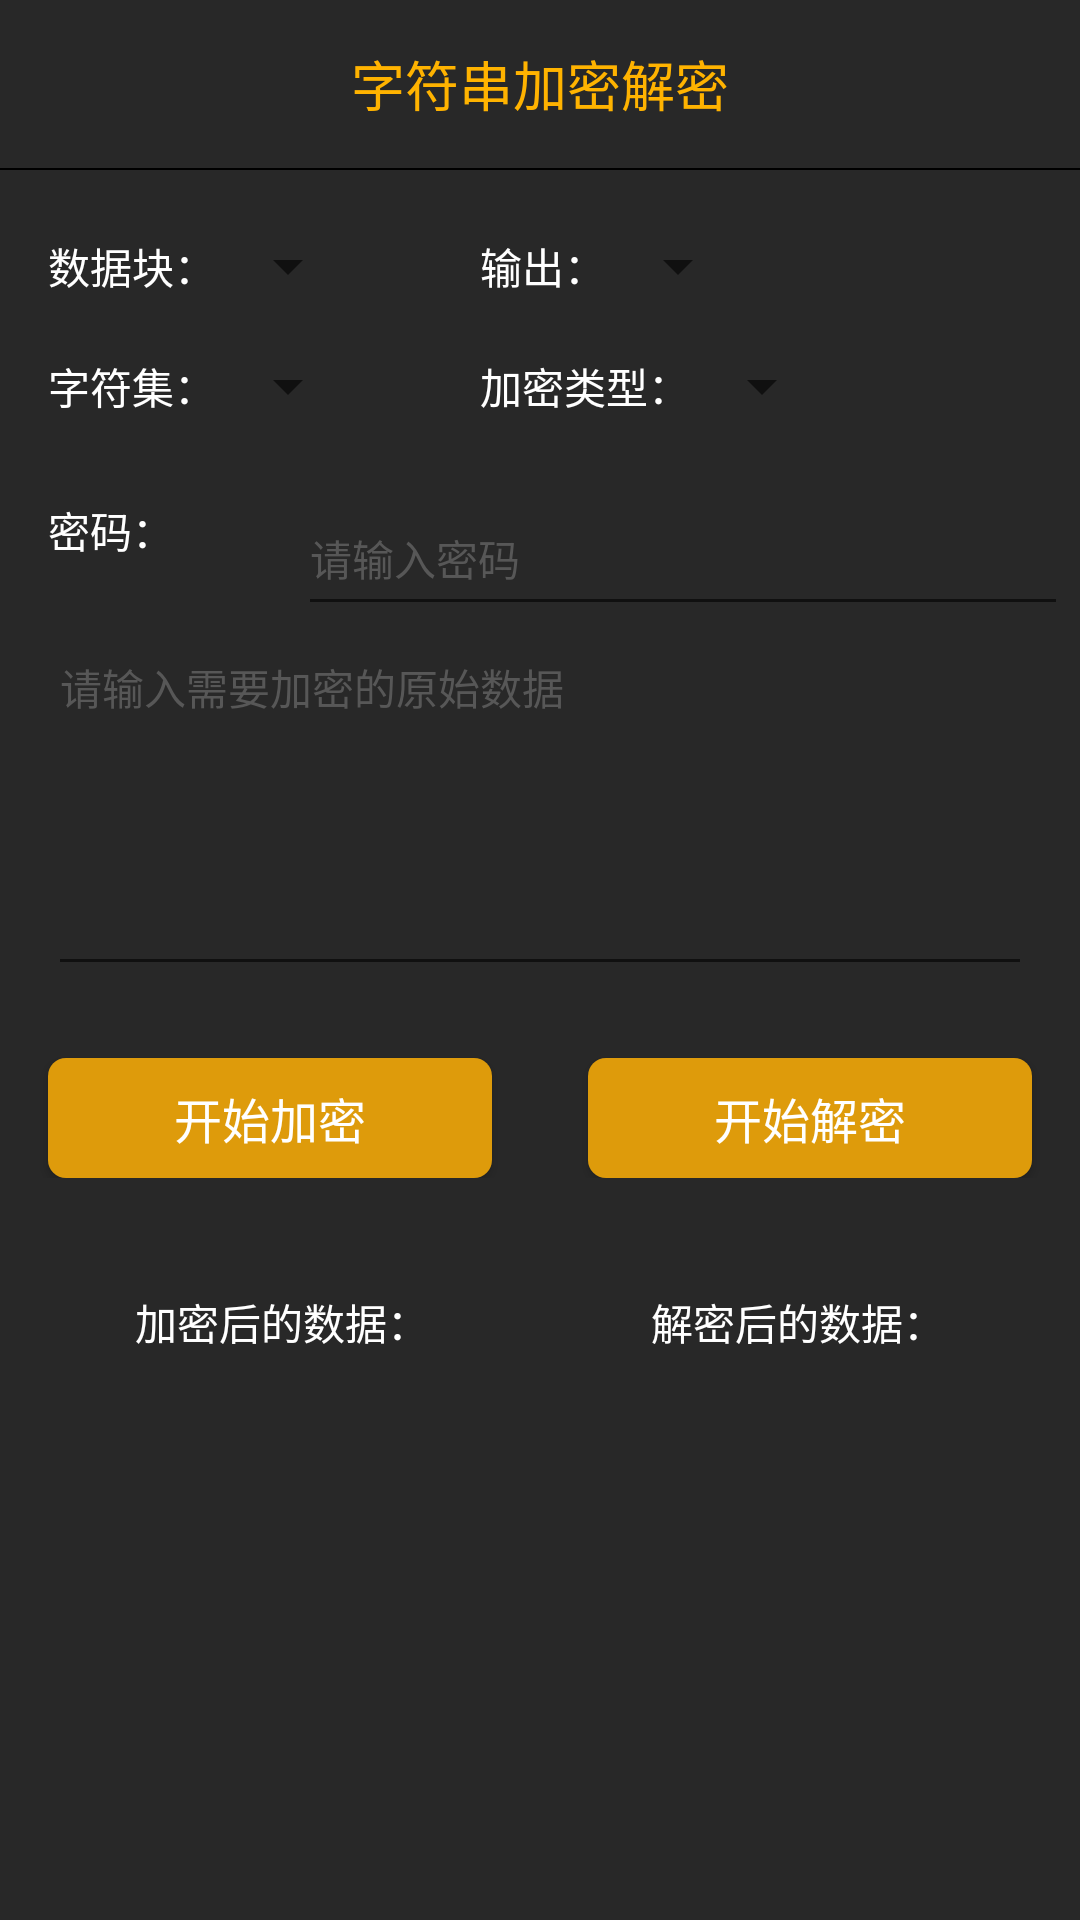

Layout XML and referenced resources for this Android screen:
<!-- AndroidManifest.xml: application theme AppTheme -->
<!-- res/layout/activity_cipher.xml -->
<?xml version="1.0" encoding="utf-8"?>
<LinearLayout xmlns:android="http://schemas.android.com/apk/res/android"
    xmlns:app="http://schemas.android.com/apk/res-auto"
    android:layout_width="match_parent"
    android:layout_height="match_parent"
    android:background="@color/colorDark"
    android:orientation="vertical">

    <TextView
        android:id="@+id/tvTitle"
        android:layout_width="match_parent"
        android:layout_height="@dimen/head_bar_height"
        android:layout_gravity="center"
        android:background="@color/colorPrimary"
        android:gravity="center"
        android:text="字符串加密解密"
        android:textColor="@color/colorYellow"
        android:textSize="@dimen/title_font_size"
        app:layout_constraintLeft_toLeftOf="parent"
        app:layout_constraintTop_toTopOf="parent" />

    <View
        android:layout_width="match_parent"
        android:layout_height="2px"
        android:layout_below="@+id/llHead"
        android:background="@color/colorPrimaryDark"
        app:layout_constraintBottom_toBottomOf="@+id/tvTitle"
        app:layout_constraintLeft_toRightOf="@+id/tvTitle" />

    <androidx.constraintlayout.widget.ConstraintLayout xmlns:android="http://schemas.android.com/apk/res/android"
        xmlns:app="http://schemas.android.com/apk/res-auto"
        android:layout_width="match_parent"
        android:layout_height="wrap_content"
        android:layout_margin="8dp"
        android:background="@color/colorDark">

        <TextView
            android:id="@+id/tvTab1"
            android:layout_width="wrap_content"
            android:layout_height="32dp"
            android:layout_margin="8dp"
            android:gravity="center"
            android:text="数据块："
            android:textColor="@color/colorWhite"
            android:textSize="@dimen/tab_font_size"
            app:layout_constraintLeft_toLeftOf="parent"
            app:layout_constraintTop_toTopOf="parent" />

        <Spinner
            android:id="@+id/spinnerBit"
            android:layout_width="wrap_content"
            android:layout_height="32dp"
            android:layout_weight="1"
            android:textColor="@color/colorWhite"
            android:textSize="@dimen/tab_font_size"
            app:layout_constraintBottom_toBottomOf="@+id/tvTab1"
            app:layout_constraintLeft_toRightOf="@+id/tvTab1"
            app:layout_constraintTop_toTopOf="@+id/tvTab1" />

        <TextView
            android:id="@+id/tvTab2"
            android:layout_width="wrap_content"
            android:layout_height="32dp"
            android:layout_margin="8dp"
            android:gravity="center"
            android:text="字符集："
            android:textColor="@color/colorWhite"
            android:textSize="@dimen/tab_font_size"
            app:layout_constraintLeft_toLeftOf="parent"
            app:layout_constraintTop_toBottomOf="@+id/tvTab1" />

        <Spinner
            android:id="@+id/spinnerEncoding"
            android:layout_width="wrap_content"
            android:layout_height="32dp"
            android:layout_weight="1"
            android:textColor="@color/colorWhite"
            android:textSize="@dimen/tab_font_size"
            app:layout_constraintBottom_toBottomOf="@+id/tvTab2"
            app:layout_constraintLeft_toRightOf="@+id/tvTab2"
            app:layout_constraintTop_toTopOf="@+id/tvTab2" />

        <TextView
            android:id="@+id/tvTab3"
            android:layout_width="wrap_content"
            android:layout_height="32dp"
            android:layout_margin="8dp"
            android:gravity="center"
            android:paddingLeft="32dp"
            android:text="输出："
            android:textColor="@color/colorWhite"
            android:textSize="@dimen/tab_font_size"
            app:layout_constraintLeft_toRightOf="@+id/spinnerEncoding"
            app:layout_constraintTop_toTopOf="parent" />

        <Spinner
            android:id="@+id/spinnerOutput"
            android:layout_width="wrap_content"
            android:layout_height="32dp"
            android:layout_weight="1"
            android:textColor="@color/colorWhite"
            android:textSize="@dimen/tab_font_size"
            app:layout_constraintBottom_toBottomOf="@+id/tvTab3"
            app:layout_constraintLeft_toRightOf="@+id/tvTab3"
            app:layout_constraintTop_toTopOf="@+id/tvTab3" />

        <TextView
            android:id="@+id/tvTab4"
            android:layout_width="wrap_content"
            android:layout_height="32dp"
            android:layout_margin="8dp"
            android:gravity="center"
            android:paddingLeft="32dp"
            android:text="加密类型："
            android:textColor="@color/colorWhite"
            android:textSize="@dimen/tab_font_size"
            app:layout_constraintLeft_toRightOf="@+id/spinnerEncoding"
            app:layout_constraintTop_toBottomOf="@+id/tvTab3" />

        <Spinner
            android:id="@+id/spinnerType"
            android:layout_width="wrap_content"
            android:layout_height="32dp"
            android:layout_weight="1"
            android:textColor="#000000"
            android:textSize="14sp"
            app:layout_constraintBottom_toBottomOf="@+id/tvTab4"
            app:layout_constraintLeft_toRightOf="@+id/tvTab4"
            app:layout_constraintTop_toTopOf="@+id/tvTab4" />

        <TextView
            android:id="@+id/tvTab5"
            android:layout_width="wrap_content"
            android:layout_height="48dp"
            android:layout_margin="8dp"
            android:gravity="center"
            android:text="密码：          "
            android:textColor="@color/colorWhite"
            android:textSize="@dimen/tab_font_size"
            app:layout_constraintLeft_toLeftOf="parent"
            app:layout_constraintTop_toBottomOf="@+id/tvTab2" />

        <EditText
            android:id="@+id/etPassword"
            android:layout_width="280dp"
            android:layout_height="48dp"
            android:layout_margin="8dp"
            android:gravity="left|center_vertical"
            android:hint="请输入密码"
            android:inputType="number"
            android:singleLine="true"
            android:text=""
            android:textColor="@color/colorWhite"
            android:textColorHint="#575757"
            android:textSize="@dimen/tab_font_size"
            app:layout_constraintLeft_toRightOf="@+id/tvTab5"
            app:layout_constraintTop_toBottomOf="@+id/tvTab5"
            app:layout_constraintTop_toTopOf="@+id/tvTab5" />

        <EditText
            android:id="@+id/etOriginalData"
            android:layout_width="match_parent"
            android:layout_height="120dp"
            android:layout_margin="8dp"
            android:gravity="left|top"
            android:hint="请输入需要加密的原始数据"
            android:singleLine="false"
            android:text=""
            android:textColor="@color/colorWhite"
            android:textColorHint="#575757"
            android:textSize="@dimen/tab_font_size"
            app:layout_constraintTop_toBottomOf="@+id/tvTab5" />
    </androidx.constraintlayout.widget.ConstraintLayout>

    <LinearLayout
        android:layout_width="match_parent"
        android:layout_height="wrap_content"
        android:orientation="horizontal"
        android:paddingBottom="@dimen/edge_margin">

        <Button
            android:id="@+id/btnEncrypt"
            style="@style/ButtonStyle"
            android:layout_weight="1"
            android:text="开始加密" />

        <Button
            android:id="@+id/btnDecrypt"
            style="@style/ButtonStyle"
            android:layout_weight="1"
            android:text="开始解密" />
    </LinearLayout>

    <ScrollView
        android:layout_width="match_parent"
        android:layout_height="wrap_content"
        android:layout_marginLeft="8dp"
        android:layout_marginTop="8dp"
        android:layout_marginRight="8dp"
        android:scrollbars="vertical">

        <LinearLayout
            android:layout_width="match_parent"
            android:layout_height="match_parent"
            android:orientation="vertical">

            <LinearLayout
                android:layout_width="match_parent"
                android:layout_height="32dp"
                android:layout_marginTop="8dp"
                android:orientation="horizontal">

                <TextView
                    android:layout_width="match_parent"
                    android:layout_height="match_parent"
                    android:layout_marginLeft="8dp"
                    android:layout_marginRight="8dp"
                    android:layout_weight="1"
                    android:gravity="center"
                    android:text="加密后的数据："
                    android:textColor="@color/colorWhite"
                    android:textSize="@dimen/tab_font_size" />

                <TextView
                    android:layout_width="match_parent"
                    android:layout_height="match_parent"
                    android:layout_marginLeft="8dp"
                    android:layout_marginRight="8dp"
                    android:layout_weight="1"
                    android:gravity="center"
                    android:text="解密后的数据："
                    android:textColor="@color/colorWhite"
                    android:textSize="@dimen/tab_font_size" />
            </LinearLayout>

            <LinearLayout
                android:layout_width="match_parent"
                android:layout_height="wrap_content"
                android:orientation="horizontal"
                android:weightSum="2">

                <TextView
                    android:id="@+id/tvEncryptData"
                    android:layout_width="match_parent"
                    android:layout_height="wrap_content"
                    android:layout_marginLeft="8dp"
                    android:layout_marginRight="8dp"
                    android:layout_weight="1"
                    android:text=""
                    android:textColor="@color/colorWhite"
                    android:textSize="@dimen/tab_font_size" />

                <TextView
                    android:id="@+id/tvDecryptData"
                    android:layout_width="match_parent"
                    android:layout_height="wrap_content"
                    android:layout_marginLeft="8dp"
                    android:layout_marginRight="8dp"
                    android:layout_weight="1"
                    android:text=""
                    android:textColor="@color/colorWhite"
                    android:textSize="@dimen/tab_font_size" />
            </LinearLayout>

        </LinearLayout>

    </ScrollView>

</LinearLayout>
<!-- resources referenced by this layout -->
<resources>
  <color name="colorDark">#282828</color>
  <color name="colorPrimary">#282828</color>
  <color name="colorPrimaryDark">#000000</color>
  <color name="colorWhite">#ffffff</color>
  <color name="colorYellow">#ffb300</color>
  <dimen name="edge_margin">16dp</dimen>
  <dimen name="head_bar_height">56dp</dimen>
  <dimen name="tab_font_size">14sp</dimen>
  <dimen name="title_font_size">18sp</dimen>
  <style name="ButtonStyle">
          <item name="android:layout_width">match_parent</item>
          <item name="android:layout_height">@dimen/button_height</item>
          <item name="android:layout_marginLeft">@dimen/edge_margin</item>
          <item name="android:layout_marginTop">@dimen/edge_margin</item>
          <item name="android:layout_marginRight">@dimen/edge_margin</item>
          <item name="android:background">@drawable/btn_click_background</item>
          <item name="android:foreground">?android:attr/selectableItemBackground</item>
          <item name="android:textColor">@color/colorWhite</item>
          <item name="android:textSize">@dimen/btn_font_size</item>
      </style>
  <style name="AppTheme" parent="@style/AppBaseTheme">
          
          <item name="android:windowNoTitle">true</item>
          <item name="colorPrimary">@color/colorPrimary</item>
          <item name="colorPrimaryDark">@color/colorPrimaryDark</item>
          <item name="colorAccent">@color/colorAccent</item>
      </style>
  <dimen name="button_height">40dp</dimen>
  <!-- drawable btn_click_background (drawable) -->
  <?xml version="1.0" encoding="utf-8"?>
  <shape xmlns:android="http://schemas.android.com/apk/res/android"
      android:shape="rectangle">
  
      <corners
          android:bottomLeftRadius="@dimen/button_radius"
          android:bottomRightRadius="@dimen/button_radius"
          android:topLeftRadius="@dimen/button_radius"
          android:topRightRadius="@dimen/button_radius" />
  
      <solid android:color="#de9b0b" />
  
      <stroke
          android:width="0dp"
          android:color="#de9b0b" />
  
  </shape>
  <dimen name="btn_font_size">16sp</dimen>
  <style name="AppBaseTheme" parent="Theme.AppCompat.Light.NoActionBar" />
  <color name="colorAccent">#141416</color>
  <dimen name="button_radius">6dp</dimen>
</resources>
